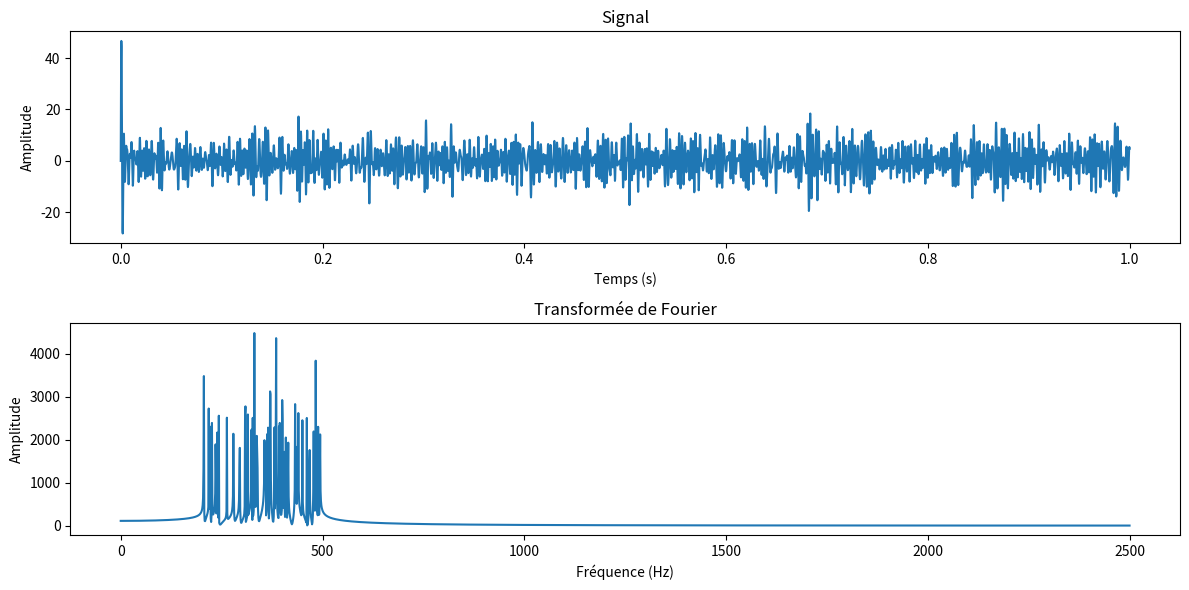
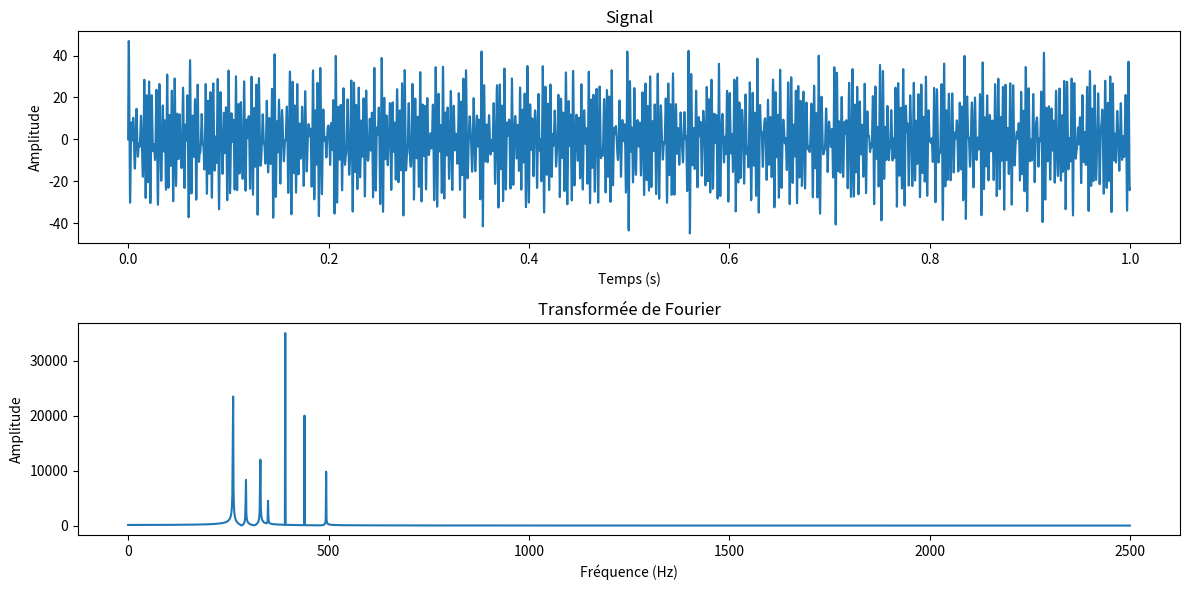

Generate these figures, in order, with matplotlib:
import numpy as np
import matplotlib.pyplot as plt


# Paramètres du signal
duration = 1.0  # Durée en secondes
sampling_rate = 5000  # Fréquence d'échantillonnage en Hz
num_frequencies = 50  # Nombre de fréquences aléatoires

keys = {
    "Do": [
        261.63,  # Do4
        293.66,  # Ré4
        329.63,  # Mi4
        349.23,  # Fa4
        392.00,  # Sol4
        440.00,  # La4
        493.88,  # Si4
    ],
    "Ré": [
        293.66,  # Ré4
        329.63,  # Mi4
        349.23,  # Fa4
        392.00,  # Sol4
        440.00,  # La4
        493.88,  # Si4
        523.25,  # Do5
    ]
}

# Génération des fréquences aléatoires
np.random.seed(0)  # Pour reproductibilité
frequencies = np.random.uniform(200, 500, num_frequencies)  # Fréquences aléatoires entre 200 et 500 Hz

def generation_signal(frequencies):
    t = np.linspace(0, duration, int(sampling_rate * duration), endpoint=False) # TEMPS
    y = np.zeros_like(t) # SIGNAL

    for f in frequencies:
        y += np.sin(2 * np.pi * f * t)

    return y, t


def plot_signal(y, t, freqs, Y):
    plt.figure(figsize=(12, 6))

    plt.subplot(2, 1, 1)
    plt.plot(t, y)
    plt.title("Signal")
    plt.xlabel("Temps (s)")
    plt.ylabel("Amplitude")

    # Affichage du spectre de fréquences
    plt.subplot(2, 1, 2)
    plt.plot(freqs[:len(freqs) // 2], Y[:len(freqs) // 2])
    plt.title("Transformée de Fourier")
    plt.xlabel("Fréquence (Hz)")
    plt.ylabel("Amplitude")

    plt.tight_layout()
    plt.show()

def transfo_fourier(y, t, sampling_rate):
    Y = np.abs(np.fft.fft(y)) # Transformée de Fourier
    freqs = np.fft.fftfreq(len(Y), 1 / sampling_rate)  # Fréquences associées
    return Y, freqs

# Mapper les fréquences dominantes aux notes les plus proches
def closest_note(freq, key):  
    closest_note_idx = np.argmin(np.abs(np.array(key) - freq))
    return key[closest_note_idx]

# TODO

# Générer le signal normal
y, t = generation_signal(frequencies=frequencies)

# Calculer la transformée de Fourier du signal
Y, freqs = transfo_fourier(y, t, sampling_rate)

# Afficher le signal et son spectre de fréquences
plot_signal(y, t, freqs, Y)

# Trouver les fréquences dominantes
indices = np.argsort(Y)[-num_frequencies:]  # Indices des fréquences dominantes
dominant_freqs = np.abs(freqs[indices])  # Fréquences dominantes

# Remplacer les fréquences dominantes par les notes les plus proches de la gamme donnée
mapped_freqs = [closest_note(f, keys["Do"]) for f in dominant_freqs]

# Recomposer le signal avec les nouvelles fréquences
y2, t = generation_signal(mapped_freqs)

# Calculer la FFT du nouveau signal
Y2 = np.fft.fft(y2)
Y2_magnitude = np.abs(Y2)

# Afficher le nouveau signal et son spectre
plot_signal(y2, t, freqs, Y2_magnitude)
